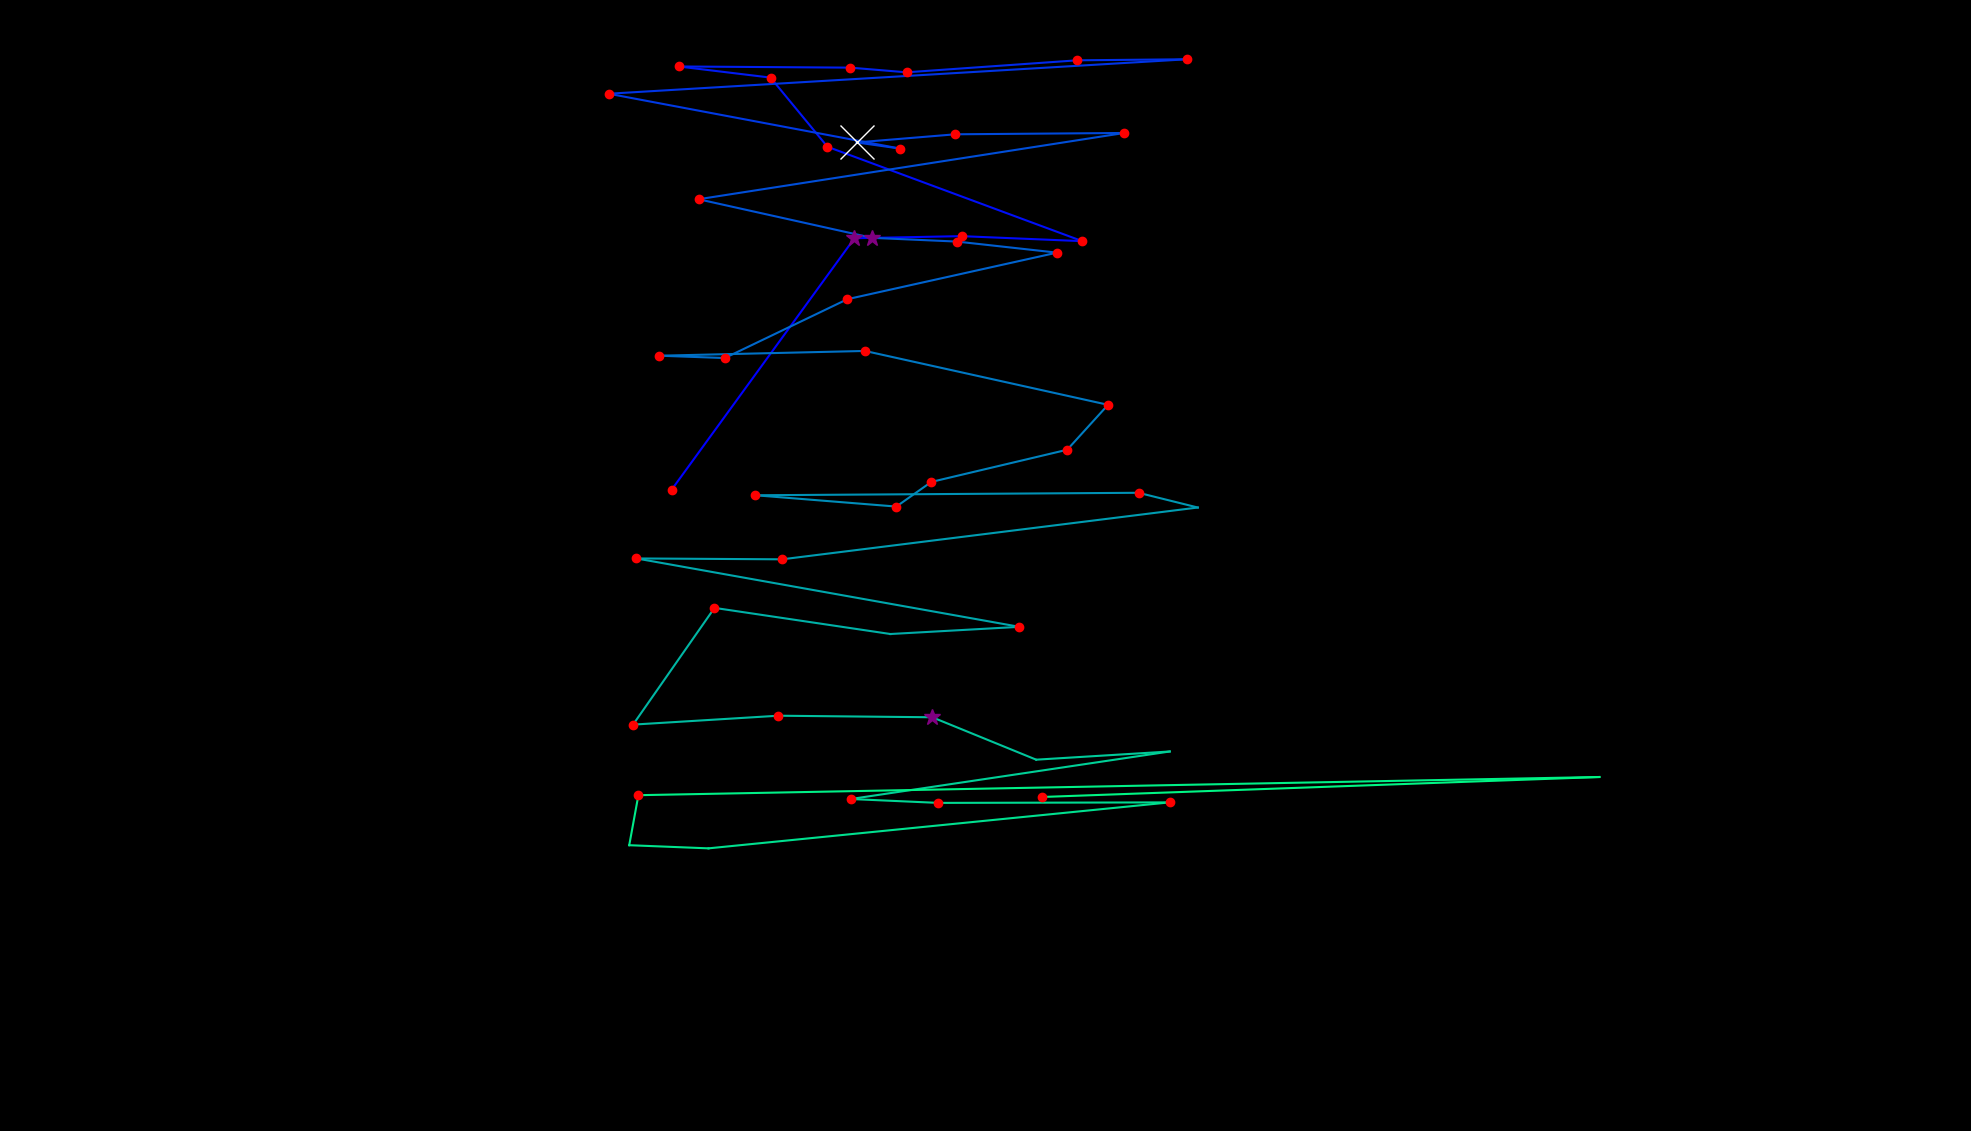

The data file committed next to this chart (first rows):
fixation_id, timestamp, avg_gaze_x, avg_gaze_y, duration
0.0, 84.41, 872.1, 832.7, 241.2
1.0, 687.3, 1110, 1159, 265.3
2.0, 976.8, 1249, 1162, 144.7
3.0, 1194, 1406, 1156, 132.6
4.0, 1423, 1075, 1278, 156.8
5.0, 1628, 1001, 1368, 132.6
6.0, 1809, 881.2, 1383, 168.8
7.0, 2002, 1104, 1381, 120.6
8.0, 2195, 1177, 1375, 217.1
9.0, 2472, 1399, 1390, 205
10.0, 2761, 1542, 1392, 217.1
11.0, 3087, 790.5, 1347, 156.8
12.0, 3509, 1168, 1276, 205
13.0, 3750, 1113, 1284, 663.2
14.0, 4474, 1241, 1294, 156.8
15.0, 4691, 1460, 1296, 192.9
16.0, 5041, 907.2, 1210, 192.9
17.0, 5294, 1133, 1160, 253.2
18.0, 5571, 1243, 1155, 132.6
19.0, 5728, 1373, 1141, 205
20.0, 5981, 1100, 1080, 205
21.0, 6210, 941.3, 1004, 180.9
22.0, 6415, 856.3, 1007, 120.6
23.0, 6632, 1123, 1013, 144.7
24.0, 6849, 1439, 943.1, 156.8
25.0, 7030, 1386, 884.8, 144.7
26.0, 7271, 1209, 842.9, 144.7
27.0, 7440, 1164, 810.9, 144.7
28.0, 7609, 981, 825.6, 168.8
29.0, 7826, 1479, 828.9, 156.8
30.0, 8067, 1556, 809.7, 96.47
31.0, 8308, 1016, 742.4, 132.6
32.0, 8501, 826.5, 743.6, 205
33.0, 8791, 1324, 654.8, 180.9
34.0, 9032, 1156, 645.4, 96.47
35.0, 9285, 927.9, 679.4, 120.6
36.0, 9490, 822.2, 527.8, 132.6
37.0, 9731, 1011, 539.3, 132.6
38.0, 9888, 1211, 537.3, 265.3
39.0, 10214, 1346, 482.2, 96.47
40.0, 10371, 1519, 492.9, 96.47
41.0, 10624, 1105, 431.1, 168.8
42.0, 10817, 1219, 426.1, 156.8
43.0, 11058, 1519, 426.8, 168.8
44.0, 11323, 920.1, 367.1, 108.5
45.0, 11468, 817.2, 371.2, 96.47
46.0, 11625, 829.1, 436.1, 229.1
47.0, 12047, 2077, 459.7, 108.5
48.0, 12288, 1354, 433.8, 144.7
